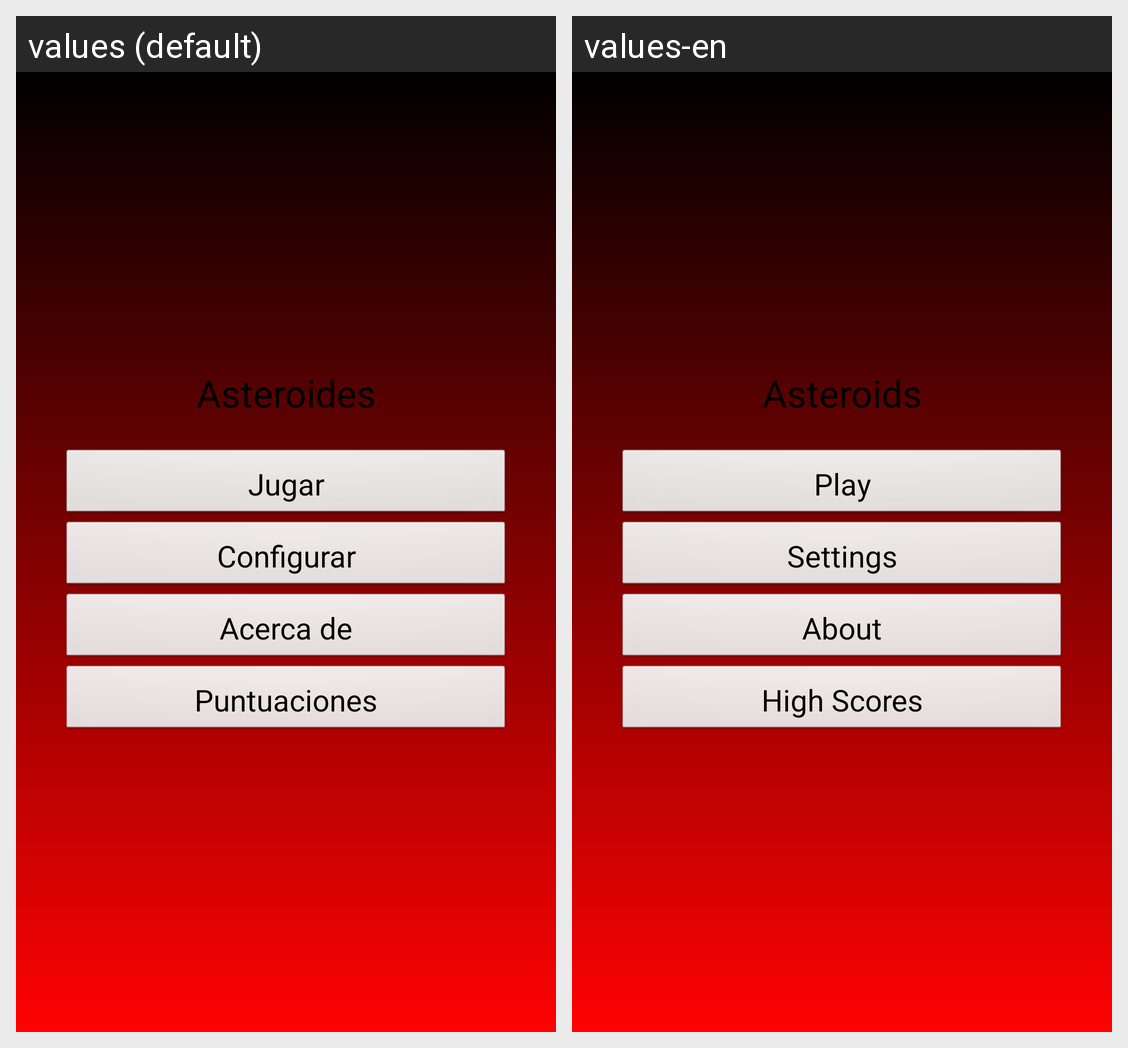

This grid shows one Android layout under two languages. Give, for every string resource on the screen, its name, the default text and each shown locale's text.
Android screen res/layout/main.xml rendered under 2 locales, left to right: values (default), values-en. Device: Nexus 5 (rendered at 1080×1920; each locale shown at half size, 540×960, under a caption strip naming it); theme AppTheme.
Strings drawn on this screen, with the default value and each locale's value (text and hints the layout hard-codes, and strings that could not be matched under every locale, appear in the picture but are not listed):

tituloAplicacion
  values: Asteroides
  values-en: Asteroids

Arrancar
  values: Jugar
  values-en: Play

Configurar
  values: Configurar
  values-en: Settings

Acercade
  values: Acerca de
  values-en: About

Puntuaciones
  values: Puntuaciones
  values-en: High Scores
